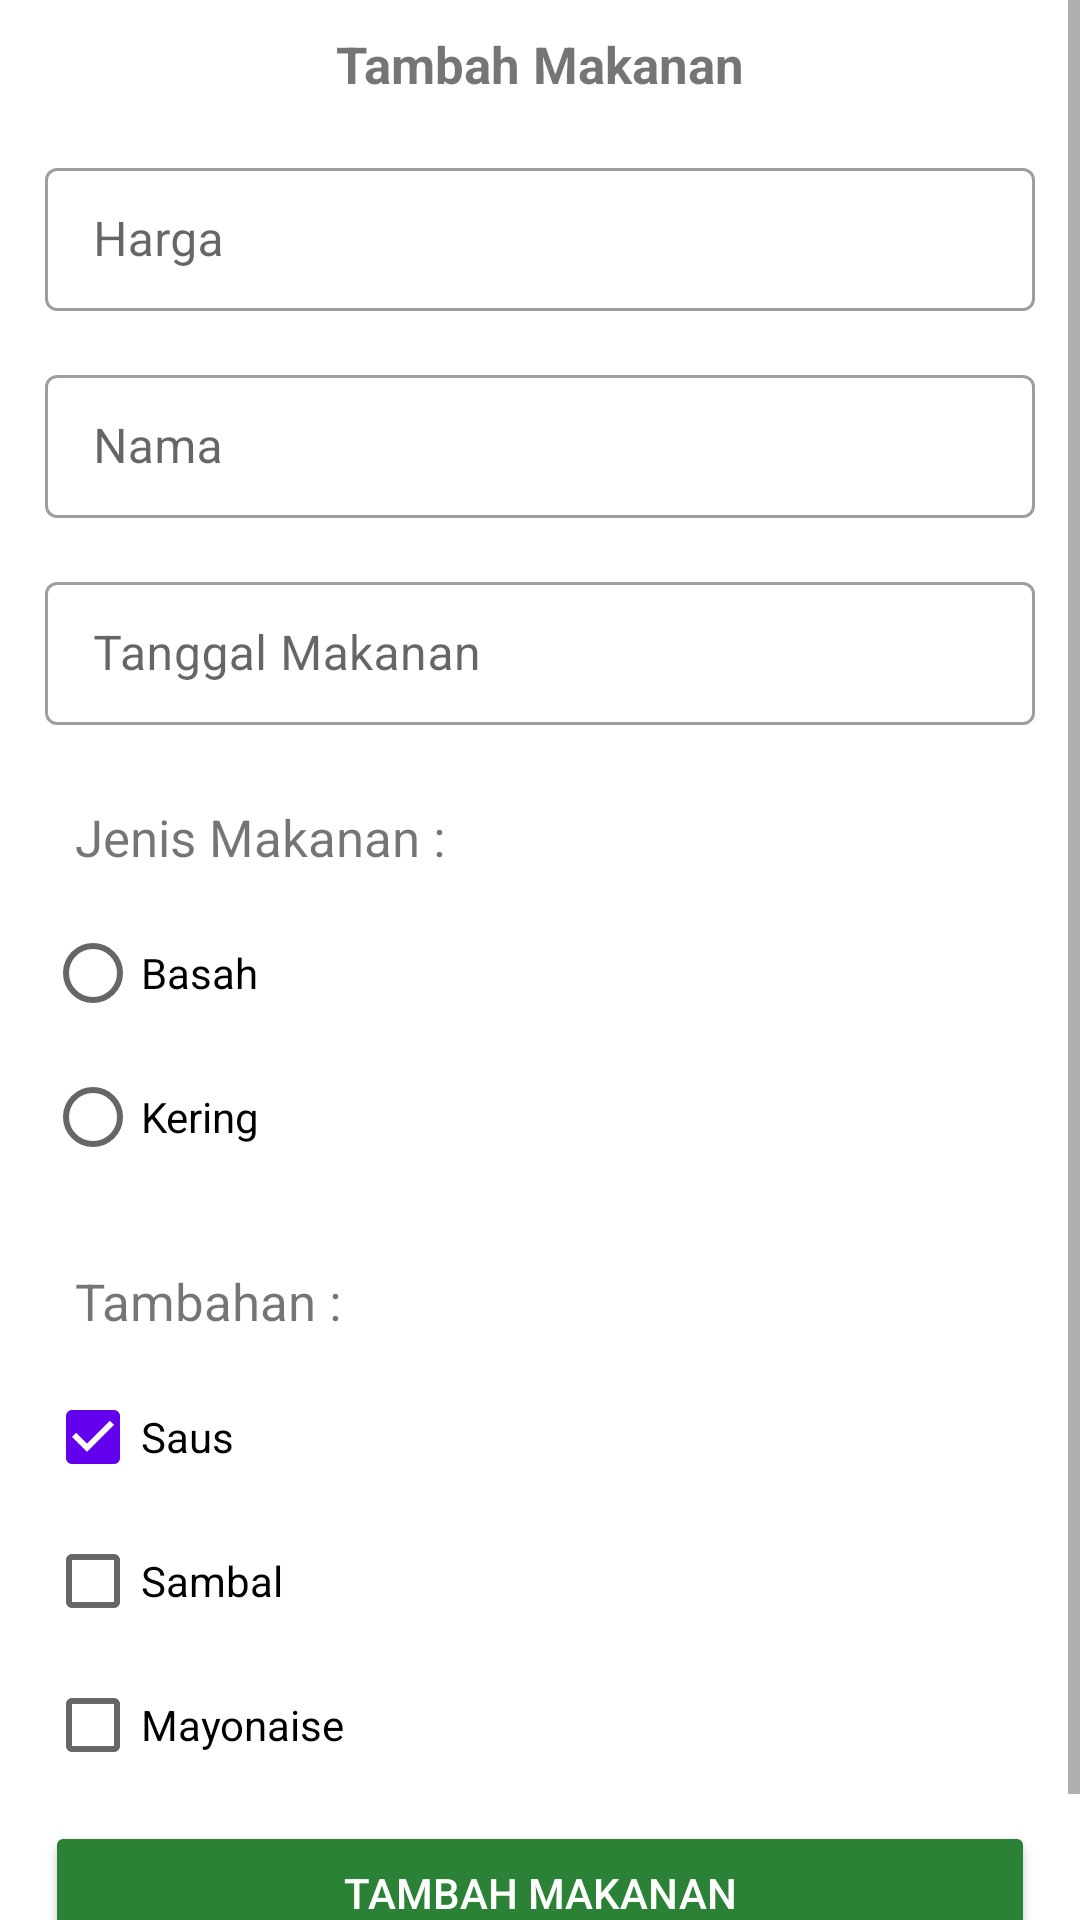

Here is an Android app screen rendered from its layout file. Give the layout XML and the strings, colors and styles it references.
<!-- AndroidManifest.xml: application theme Theme.Restoran_Firebase -->
<!-- res/layout/activity_add_makanan.xml -->
<?xml version="1.0" encoding="utf-8"?>
<ScrollView
    xmlns:android="http://schemas.android.com/apk/res/android"
    xmlns:app="http://schemas.android.com/apk/res-auto"
    xmlns:tools="http://schemas.android.com/tools"
    android:layout_width="match_parent"
    android:layout_height="match_parent"
    tools:context=".restoran.AddMakananActivity">

    <LinearLayout
        android:layout_width="match_parent"
        android:layout_height="wrap_content"
        android:orientation="vertical">

        <LinearLayout
            android:layout_width="match_parent"
            android:layout_height="wrap_content"
            android:gravity="center"
            android:orientation="vertical">

            <ImageView
                android:id="@+id/BtnImgMakanan"
                android:layout_width="match_parent"
                android:layout_height="wrap_content"
                android:adjustViewBounds="true"
                android:scaleType="centerCrop"
                android:src="@drawable/ic_launcher_background" />

        </LinearLayout>

        <TextView
            android:layout_width="match_parent"
            android:layout_height="wrap_content"
            android:layout_margin="10dp"
            android:gravity="center"
            android:text="Tambah Makanan"
            android:textSize="17dp"
            android:textStyle="bold" />

        <com.google.android.material.textfield.TextInputLayout
            style="@style/Widget.MaterialComponents.TextInputLayout.OutlinedBox.Dense"
            android:layout_width="match_parent"
            android:layout_height="wrap_content"
            android:layout_marginHorizontal="15dp"
            android:layout_marginVertical="8dp">

            <com.google.android.material.textfield.TextInputEditText
                android:id="@+id/TxtAddHarga"
                android:layout_width="match_parent"
                android:layout_height="match_parent"
                android:hint="Harga"
                android:inputType="numberDecimal" />

        </com.google.android.material.textfield.TextInputLayout>

        <com.google.android.material.textfield.TextInputLayout
            style="@style/Widget.MaterialComponents.TextInputLayout.OutlinedBox.Dense"
            android:layout_width="match_parent"
            android:layout_height="wrap_content"
            android:layout_marginHorizontal="15dp"
            android:layout_marginVertical="8dp">

            <com.google.android.material.textfield.TextInputEditText
                android:id="@+id/TxtAddNama"
                android:layout_width="match_parent"
                android:layout_height="match_parent"
                android:hint="Nama" />

        </com.google.android.material.textfield.TextInputLayout>

        <com.google.android.material.textfield.TextInputLayout
            style="@style/Widget.MaterialComponents.TextInputLayout.OutlinedBox.Dense"
            android:layout_width="match_parent"
            android:layout_height="wrap_content"
            android:layout_marginHorizontal="15dp"
            android:layout_marginVertical="8dp">

            <com.google.android.material.textfield.TextInputEditText
                android:id="@+id/TxtAddTglPesan"
                android:layout_width="match_parent"
                android:layout_height="match_parent"
                android:editable="false"
                android:hint="Tanggal Makanan" />

        </com.google.android.material.textfield.TextInputLayout>

        <com.google.android.material.textfield.TextInputLayout
            style="@style/Widget.MaterialComponents.TextInputLayout.OutlinedBox.Dense"
            android:layout_width="match_parent"
            android:layout_height="wrap_content"
            android:layout_marginHorizontal="15dp"
            android:layout_marginVertical="8dp">

            <TextView
                android:layout_width="match_parent"
                android:layout_height="wrap_content"
                android:textSize="17dp"
                android:padding="10dp"
                android:text="Jenis Makanan : "/>

            <RadioGroup
                android:checkedButton="@+id/radio_button_1"
                android:layout_width="match_parent"
                android:layout_height="wrap_content">
                <RadioButton
                    android:id="@+id/RdnEditJKB"
                    android:layout_width="match_parent"
                    android:layout_height="match_parent"
                    android:text="Basah"/>
                <RadioButton
                    android:id="@+id/RdnEditJKk"
                    android:layout_width="match_parent"
                    android:layout_height="match_parent"
                    android:text="Kering"/>
            </RadioGroup>

        </com.google.android.material.textfield.TextInputLayout>

        <com.google.android.material.textfield.TextInputLayout
            android:layout_width="match_parent"
            android:layout_height="wrap_content"
            android:layout_marginHorizontal="15dp"
            android:orientation="vertical"
            android:layout_marginVertical="8dp">

            <TextView
                android:layout_width="match_parent"
                android:layout_height="wrap_content"
                android:textSize="17dp"
                android:padding="10dp"
                android:text="Tambahan : "/>

            <CheckBox
                android:id="@+id/ChkSaus"
                android:layout_width="match_parent"
                android:layout_height="wrap_content"
                android:checked="true"
                android:text="Saus"/>
            <CheckBox
                android:id="@+id/ChkSambal"
                android:layout_width="match_parent"
                android:layout_height="wrap_content"
                android:text="Sambal"/>
            <CheckBox
                android:id="@+id/ChkMayonaise"
                android:layout_width="match_parent"
                android:layout_height="wrap_content"
                android:text="Mayonaise"/>

        </com.google.android.material.textfield.TextInputLayout>

        <Button
            android:id="@+id/BtnAddMakanan"
            android:layout_width="match_parent"
            android:layout_height="wrap_content"
            android:layout_marginHorizontal="15dp"
            android:backgroundTint="#2b8236"
            android:text="Tambah Makanan"
            android:layout_marginBottom="30dp"
            android:textColor="#fff" />

    </LinearLayout>

</ScrollView>
<!-- resources referenced by this layout -->
<resources>
  <style name="Theme.Restoran_Firebase" parent="Theme.MaterialComponents.DayNight.DarkActionBar">
          
          <item name="colorPrimary">@color/purple_500</item>
          <item name="colorPrimaryVariant">@color/purple_700</item>
          <item name="colorOnPrimary">@color/white</item>
          
          <item name="colorSecondary">@color/teal_200</item>
          <item name="colorSecondaryVariant">@color/teal_700</item>
          <item name="colorOnSecondary">@color/black</item>
          
          <item name="android:statusBarColor">?attr/colorPrimaryVariant</item>
          
      </style>
  <!-- not gathered from this repository: default colours our renderer supplied (Android Studio template values) -->
  <color name="purple_500">#FF6200EE</color>
  <color name="purple_700">#FF3700B3</color>
  <color name="teal_200">#FF03DAC5</color>
  <color name="teal_700">#FF018786</color>
  <color name="black">#FF000000</color>
  <color name="white">#FFFFFFFF</color>
</resources>
